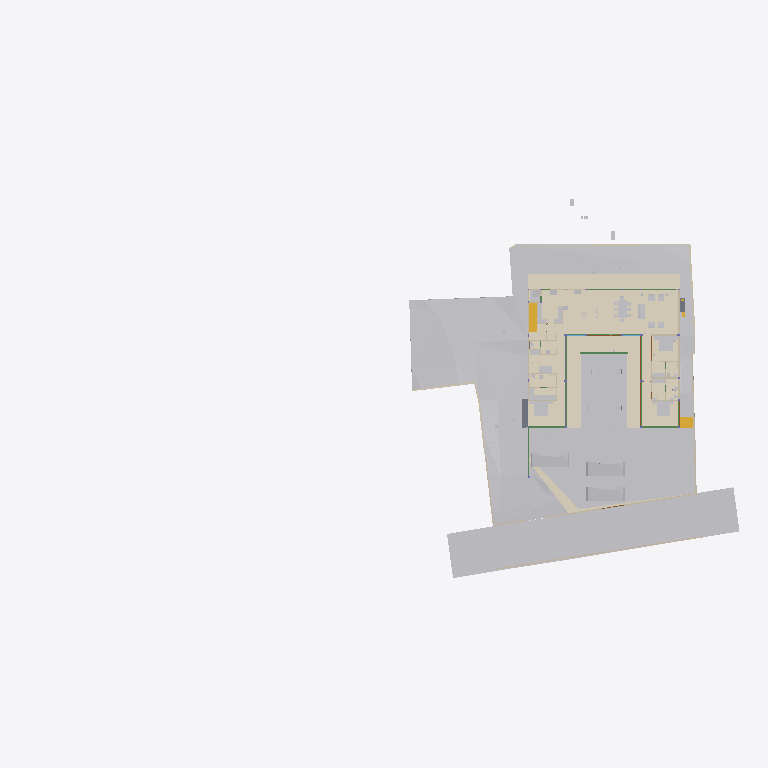
Plan cut of the same IFC building model at storey 'GF Finished Floor Level' (level 0.00 m, cut at 1.40 m), seen from above with north up, elements coloured by IFC class (only those large enough to see are counted): 35 other elements (light grey), 19 walls (beige), 13 coverings (cream), 11 beams (green), 3 doors (brown), 2 stair flights (yellow), 2 slabs (grey). Cut surfaces are drawn darker.
Extent 96.7 m × 52.8 m × 138.5 m (x, y, z). Storeys (13): FF at 0.00 m; GF Finished Floor Level at 0.00 m; SF at 0.00 m; FFLintel at 0.00 m; Ground Level at 0.00 m; Electrical at 0.00 m; Plumbing at 0.00 m; GF Floor Level at 0.00 m; schedule at 0.00 m; Road Level at 0.00 m; Terrace at 0.00 m; Areacalc at 0.00 m; GFLintel at 0.00 m. Elements (1579): 250 IfcBeam, 179 IfcWall, 177 IfcCovering, 132 IfcSwitchingDevice, 108 IfcSlab, 85 IfcPipeSegment, 61 IfcDoor, 57 IfcColumn, 52 IfcSanitaryTerminal, 51 IfcEarthworksCut, 46 IfcLightFixture, 45 IfcOutlet.

HEADER;
FILE_DESCRIPTION(('ViewDefinition [CoordinationView]'),'2;1');
FILE_NAME('Manilal.ifc','2026-09-08T18:58:53+05:30',(''),(''),'IfcOpenShell 0.8.5','Bonsai 0.8.5','');
FILE_SCHEMA(('IFC4X3'));
ENDSEC;
DATA;
#24581=IFCPROJECT('2TuuvCHJz54PsFPcraEbH$',$,'My Project',$,$,$,$,(#53,#354),#24580);
#35019=IFCSITE('0lpfVeOW52QfroqLYyHNY2',$,'My Site',$,$,#28,$,$,$,(8,51,2,500000),(76,44,20,0),$,$,$);
#35435=IFCBUILDING('0MzaWOaS178x5FMqOflU3C',$,'My Building',$,$,#33,$,$,$,$,$,$);
#30840=IFCBUILDINGSTOREY('09kFoqoxrCvB1_fcEsMZsQ',$,'FF',$,$,#157971,$,$,$,$);
#33791=IFCBUILDINGSTOREY('0zoFHJ9PnFW80M$mIVDQW3',$,'GF Finished Floor Level',$,$,#159791,$,$,$,$);
#35436=IFCBUILDINGSTOREY('0MckaoTknA3edZMUNhTyAK',$,'SF',$,$,#161321,$,$,$,$);
#35437=IFCBUILDINGSTOREY('0DtUgpQ1b6nBmkLmvc_ehu',$,'FFLintel',$,$,#159516,$,$,$,$);
#35438=IFCBUILDINGSTOREY('2nxT8wHGnDX9t8LjuK$yoz',$,'Ground Level',$,$,#160331,$,$,$,$);
#35439=IFCBUILDINGSTOREY('2JRfeNnUP7R92jcKtKmwj5',$,'Electrical',$,$,#5283,$,$,$,$);
#35440=IFCBUILDINGSTOREY('0fi$VcvNr0Zu6wnPuK6jDB',$,'Plumbing',$,$,#12883,$,$,$,$);
#35441=IFCBUILDINGSTOREY('0qJiDzySr4lhgisX7t8beM',$,'GF Floor Level',$,$,#160206,$,$,$,$);
#35442=IFCBUILDINGSTOREY('33UZQ2TSvAg8IY4x5QCp2i',$,'schedule',$,$,#161311,$,$,$,$);
#35448=IFCBUILDINGSTOREY('3LpnsPikv4mRTBpfC3WQtx',$,'Road Level',$,$,#35447,$,$,$,$);
#35454=IFCBUILDINGSTOREY('2oUibsQsXAPxeAaTU5dGGW',$,'Terrace',$,$,#161561,$,$,$,$);
#35455=IFCBUILDINGSTOREY('3JrIAq4xL0avIQ8pEnV5X6',$,'Areacalc',$,$,#28105,$,$,$,$);
#135844=IFCBUILDINGSTOREY('3zcetogIDA6wyARG1Gifp_',$,'GFLintel',$,$,#135860,$,$,$,$);
#33545=IFCGEOGRAPHICELEMENT('3hzKcHmG15MBT$Lf89GHXN',$,'PureSite',$,$,#159986,#33544,$,.TERRAIN.);
#29425=IFCGEOGRAPHICELEMENT('20M0x6_hv1D8u5ftoKpVy3',$,'Road',$,$,#158451,#29424,$,.TERRAIN.);
#19241=IFCEARTHWORKSFILL('1Znkwxu0n0meOY5Z$J5ocC',$,'New',$,$,#161456,#19240,$,.SLOPEFILL.);
#219631=IFCCOVERING('0ZC5kagY5CWeuwXahHyPSO',$,'Covering',$,$,#221910,#219630,$,$);
#220802=IFCCOVERING('0_sfUdWJL30geCimsSdPtS',$,'Covering',$,$,#221895,#220801,$,$);
#31043=IFCEARTHWORKSFILL('3O_GobqT1E4v3eEFWom1zq',$,'Cube',$,$,#161481,#31042,$,.SLOPEFILL.);
#221653=IFCCOVERING('2wdHFKIQH8nR0bdVF7dd9y',$,'Covering',$,$,#221925,#221652,$,$);
#219364=IFCCOVERING('1tCLMQF7jBk85j9NY7TVer',$,'Covering',$,$,#255473,#219363,$,$);
#220858=IFCCOVERING('0J_g6hcTv9cRQ2USWWyPwz',$,'Covering',$,$,#221970,#220857,$,$);
#6599=IFCGEOGRAPHICELEMENT('1mqx3WFMb0_xZzgY5_pKpf',$,'Site',$,$,#6441,#6598,$,.TERRAIN.);
#6804=IFCCOVERING('0wVm3FyC1DcRA3R7QYk_cw',$,'Covering',$,$,#231327,#6803,$,$);
#33349=IFCVEHICLE('2$JJjIzDr6fuhTHFNPOXyx',$,'Vehicle',$,$,#159976,#33348,$,$);
#33377=IFCVEHICLE('375bP1QIr5xwaw0xewwnFn',$,'Vehicle',$,$,#159981,#33376,$,$);
#32708=IFCVEHICLE('1yICD2o296ROLrpKuhe72z',$,'Vehicle',$,$,#160001,#32707,$,$);
#31012=IFCEARTHWORKSFILL('263qwxfur0Rg9ySw9RIZCG',$,'Cube',$,$,#161476,#31011,$,.SLOPEFILL.);
#230365=IFCCOVERING('33YPJfQ_1798XgyKzjpeW8',$,'Covering',$,$,#254150,#230376,$,$);
#68931=IFCWALL('1WNacC15X0Xf0V_b60Qnrw',$,'Wall',$,$,#68916,#68930,$,$);
#19393=IFCSTAIRFLIGHT('0QDG9AXQX0PgjOZTZBSSJQ',$,'StairFlight',$,$,#179804,#19392,$,13,12,0.17916666544400728,0.15000000596046448,.STRAIGHT.);
#230420=IFCCOVERING('1Hlu5AQLTFZeJzaoXqYMcl',$,'Covering',$,$,#255840,#230431,$,$);
#14253=IFCFURNITURE('3B8s7E7fjDlO_NqnYQjYof',$,'Furniture',$,$,#159471,#14252,$,$);
#7021=IFCWALL('3MfSYaOiTA4AjSKpPvRhyi',$,'Wall',$,$,#252394,#7020,$,$);
#14232=IFCFURNITURE('39rrc9a3PCpOjz$eiTdf$W',$,'Furniture',$,$,#159466,#14231,$,$);
#14211=IFCFURNITURE('2J33rbez11iRfVrYceM8DY',$,'Furniture',$,$,#159461,#14210,$,$);
#134931=IFCSLAB('3kleOS9XbBv8E8cAC2MUMZ',$,'Slab',$,$,#188795,#134950,$,$);
#8378=IFCFURNITURE('29pE85kkP97uASnGdXI9bH',$,'Furniture',$,$,#180846,#8377,$,$);
#230390=IFCCOVERING('1N7dNKHw19gAf4PrOOHTCO',$,'Covering',$,$,#230419,#230401,$,$);
#212663=IFCCOVERING('3Ryb_FmWf79AGhLNhJtni2',$,'Covering',$,$,#212664,#212680,$,$);
#32761=IFCSTAIRFLIGHT('1ZDkBQ51D0kPG3so_pcXF$',$,'StairFlight',$,$,#159961,#32760,$,5,4,0.139999997615814,0.300000011920929,.STRAIGHT.);
#7124=IFCWALL('2oTy5UOG136OtM3IP_qiPs',$,'Wall',$,$,#252376,#7123,$,$);
#181204=IFCFURNITURE('0ODBLVl4vF2hRjuWcOw_Ss',$,'Furniture',$,$,#181315,#181218,$,$);
#8882=IFCFURNITURE('3MXk8gWif1ohE$RfY6DOqq',$,'Furniture',$,$,#180891,#8881,$,$);
#7070=IFCWALL('1HPS5ge59FQA3Ucv4$dmpm',$,'Wall',$,$,#160211,#7069,$,$);
#6825=IFCWALL('0dMaumaK11Re$pxoZyVSQ9',$,'Wall',$,$,#160216,#6824,$,$);
#117465=IFCBEAM('1BDG56Fo1EffTGVJWlrOSV',$,'Beam',$,$,#189206,#117489,$,$);
#6947=IFCWALL('2oOsi6buvCeB4sZT1ijFA2',$,'Wall',$,$,#160236,#6946,$,$);
#7198=IFCWALL('27WVA19Qv4efvQm6cWiqsn',$,'Wall',$,$,#160281,#7197,$,$);
#2860=IFCWALL('2ecVpX7frBE9HnXe73i5Ta',$,'Wall',$,$,#158051,#2859,$,$);
#7055=IFCWALL('2Y2Bm57Cb8Exxz7st0aRUc',$,'Wall',$,$,#252254,#7054,$,$);
#2760=IFCWALL('1nWrLatmX5UucIWFwHwqn7',$,'Wall',$,$,#158031,#2759,$,$);
#6967=IFCWALL('2QiW7TnGvAygi5PkoeW31n',$,'Wall',$,$,#160241,#6966,$,$);
#7336=IFCFURNITURE('297XdECV95zgrEUMPgoxvq',$,'Furniture',$,$,#166254,#7335,$,$);
#118488=IFCBEAM('1yDzZODt9DqAxC$9vdp28d',$,'Beam',$,$,#188685,#118508,$,$);
#117924=IFCBEAM('26MWo7Q3r89h34tnyV3VqO',$,'Beam',$,$,#158826,#117948,$,$);
#6852=IFCWALL('10l$0x7lzBbBMMGF1qxI0s',$,'Wall',$,$,#160221,#6851,$,$);
#37240=IFCCOVERING('0PQrCkTx57dh$onY4WcnuP',$,'Covering',$,$,#212879,#37239,$,$);
#180184=IFCSLAB('3XsDFGWD1BSA2mQGFV4y5P',$,'Slab',$,$,#186618,#180203,$,$);
#221007=IFCCOVERING('0eeQQBOn5DlPEndOuaN3WU',$,'Covering',$,$,#253323,#221006,$,$);
#7524=IFCFURNITURE('2WOkgMLY9DaQ5N36UmDPHK',$,'Furniture',$,$,#159481,#7523,$,$);
#181247=IFCFURNITURE('2IFqbQAc91SvFOWL9qQ_Hp',$,'Furniture',$,$,#181289,#181261,$,$);
#37317=IFCCOVERING('3S2yvLawD5mBaXS_3MAFeb',$,'Covering',$,$,#161931,#37316,$,$);
#2740=IFCWALL('2UVtoYL$14dgND2FpfCTNX',$,'Wall',$,$,#180026,#2739,$,$);
#181316=IFCFURNITURE('1MiIGYkC95LB$TlinIkOCY',$,'Furniture',$,$,#181358,#181330,$,$);
#181359=IFCFURNITURE('1CXax7cz16Lw$iXoKcCv9S',$,'Furniture',$,$,#181391,#181373,$,$);
#3120=IFCWALL('27UD4TXAD7ihl0Wy7NK4TU',$,'Wall',$,$,#190513,#3119,$,$);
#181130=IFCFURNITURE('2BZ4PM4xL0mxhrgWeryD0z',$,'Furniture',$,$,#181193,#181144,$,$);
#8233=IFCFURNITURE('07u5w712j3mw4b0aBksq9x',$,'Furniture',$,$,#180836,#8232,$,$);
#8275=IFCFURNITURE('12HNCs16rDfwTzmyXQzSEm',$,'Furniture',$,$,#159396,#8274,$,$);
#134741=IFCTRANSPORTELEMENT('03v1QXRab5hAQCg0k7uMmE',$,'TransportElement',$,$,#159086,#134740,$,$);
#136862=IFCBEAM('3GbMx_RdD5iPEcxuIXRpJq',$,'Beam',$,$,#159111,#136886,$,$);
#7178=IFCWALL('3DOK2PUDn3QwM2HLeZR6QD',$,'Wall',$,$,#160276,#7177,$,$);
#28903=IFCDOOR('0abo0sfkX2yO6I5W4AOpFJ',$,'Door',$,$,#188866,#28902,'8_9',$,$,$,$,$);
#29453=IFCDOOR('2t$p1hgeX2Y9d6XgGeH1wU',$,'Door',$,$,#158456,#29452,'10',$,$,$,$,$);
#17245=IFCBEAM('34KHkEeqDDGvK_5Fk8J57X',$,'Beam',$,$,#188725,#17244,$,$);
#118965=IFCBEAM('2q5rHihOD7Uew4LhP_Wmzu',$,'Beam',$,$,#188730,#118985,$,$);
#119657=IFCBEAM('1I8TXwdtzDKwOcUd9jNQh0',$,'Beam',$,$,#250845,#119677,$,$);
#119705=IFCBEAM('0PzT6ZxyD0ofbT8LQclMZU',$,'Beam',$,$,#162001,#119725,$,$);
#8170=IFCFURNITURE('264iryIv5DPeHKPV4n8Efc',$,'Furniture',$,$,#159376,#8169,$,$);
#8212=IFCFURNITURE('257RdHH05EBOcTJGwoEUlD',$,'Furniture',$,$,#180831,#8211,$,$);
#8254=IFCFURNITURE('0I7Hp4EB58Eh801L1SZ2MY',$,'Furniture',$,$,#180841,#8253,$,$);
#2980=IFCWALL('2oouJeu9XF0PkUjeEvxQOm',$,'Wall',$,$,#250450,#2979,$,$);
#57259=IFCWASTETERMINAL('04rWQVzPD6qPOBwfQan54a',$,'WasteTerminal',$,$,#189282,#57258,$,$);
#57273=IFCWASTETERMINAL('2TVx$vPvH6whbXQBVyaqx3',$,'WasteTerminal',$,$,#57264,#57272,$,$);
#2800=IFCWALL('1CCeDmF7D6CgViS7R2QfSU',$,'Wall',$,$,#159001,#2799,$,$);
#8191=IFCFURNITURE('0w5hTHOp59R8PIefbPbOxu',$,'Furniture',$,$,#180826,#8190,$,$);
#207893=IFCSANITARYTERMINAL('3sMlINjg19XfXurJ13QGTZ',$,'SanitaryTerminal',$,$,#212039,#207892,$,$);
#12967=IFCELECTRICAPPLIANCE('1eEaYeX5DEbxuBNwn_MOC2',$,'ElectricAppliance','655L LG Double Door',$,#250430,#247629,$,$);
#26115=IFCDOOR('2spRv5Ji91n9yqKIOFRqVg',$,'Door',$,$,#158406,#26114,'06',$,$,$,$,$);
#113409=IFCBEAM('1ikXLNgDz6TvuB0i8WCRRt',$,'Beam',$,$,#188640,#113429,$,$);
#113619=IFCBEAM('29wGKuRwHDGQ$_XRPZHv2c',$,'Beam',$,$,#158656,#113639,$,$);
#2880=IFCWALL('2sYuhccprBsBolIfSKHX1A',$,'Wall',$,$,#158056,#2879,$,$);
#57245=IFCWASTETERMINAL('0JT_xL3PPDzO_JIHqa1ORQ',$,'WasteTerminal',$,$,#57236,#57244,$,$);
#57287=IFCWASTETERMINAL('0PdUvslhj6EeXtTV12HTnv',$,'WasteTerminal',$,$,#57278,#57286,$,$);
#113666=IFCBEAM('23IEHcmXv5T8IPdcjVIYBX',$,'Beam',$,$,#188645,#113686,$,$);
#3240=IFCWALL('2FDZc$1Z57bgSDQnhsHhc1',$,'Wall',$,$,#158146,#3239,$,$);
#280830=IFCPIPESEGMENT('32cZLEI$X6EPd2kfcqcZIs',$,'PipeSegment',$,$,#281853,#280829,$,$);
ENDSEC;
